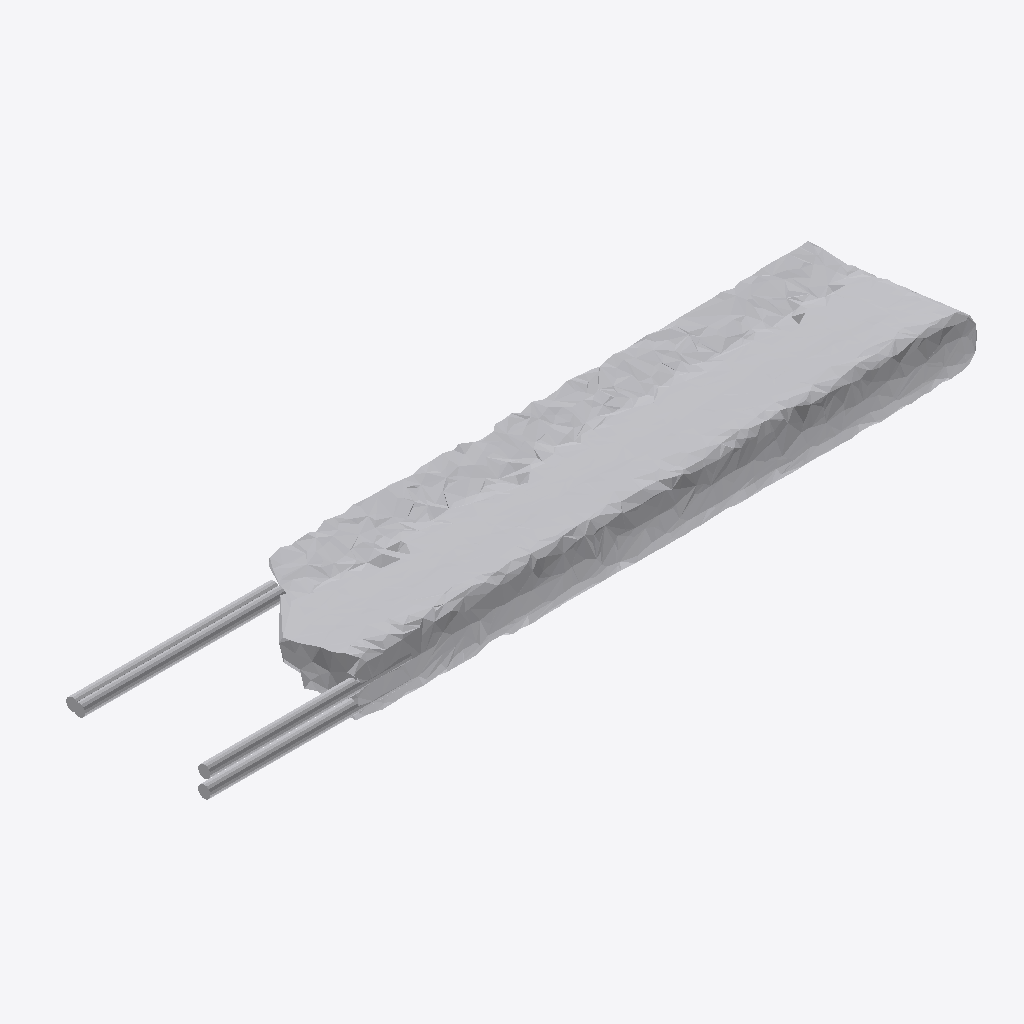
Isometric view of an IFC building model (IFC-SPF (STEP), schema IFC4, length unit metre), seen from the south-west, elements coloured by IFC class: 1 other element (light grey).
Extent 1.8 m × 0.4 m × 0.1 m (x, y, z). Storeys (1): Ground Floor at 0.00 m. Elements (1): 1 IfcFurniture.

HEADER;
FILE_DESCRIPTION(('ViewDefinition [CoordinationView]'),'2;1');
FILE_NAME('','2026-07-12T16:11:15',(''),(''),'IfcOpenShell 0.8.0','IfcOpenShell 0.8.0','');
FILE_SCHEMA(('IFC4'));
ENDSEC;
DATA;
#17=IFCPROJECT('2QDB9hV2LAQ8Lgl3csnaYp',#5,'Office Project',$,$,$,$,(#15),#10);
#20=IFCSITE('0MdUKuVbDFpBTAZ8BH4dpc',#5,'Site',$,$,#19,$,$,.ELEMENT.,$,$,$,$,$);
#22=IFCBUILDING('3RzHcs4v9BYBxtLQIkRbdA',#5,'Building',$,$,#21,$,$,.ELEMENT.,$,$,$);
#24=IFCBUILDINGSTOREY('3EhKhfAz99VhSZltxKj0S3',#5,'Ground Floor',$,$,#23,$,$,.ELEMENT.,0.0);
#35=IFCFURNITURE('36Nw_9UFf178dy2INWP6sC',#5,'table',$,$,#34,#31,$,$);
ENDSEC;
